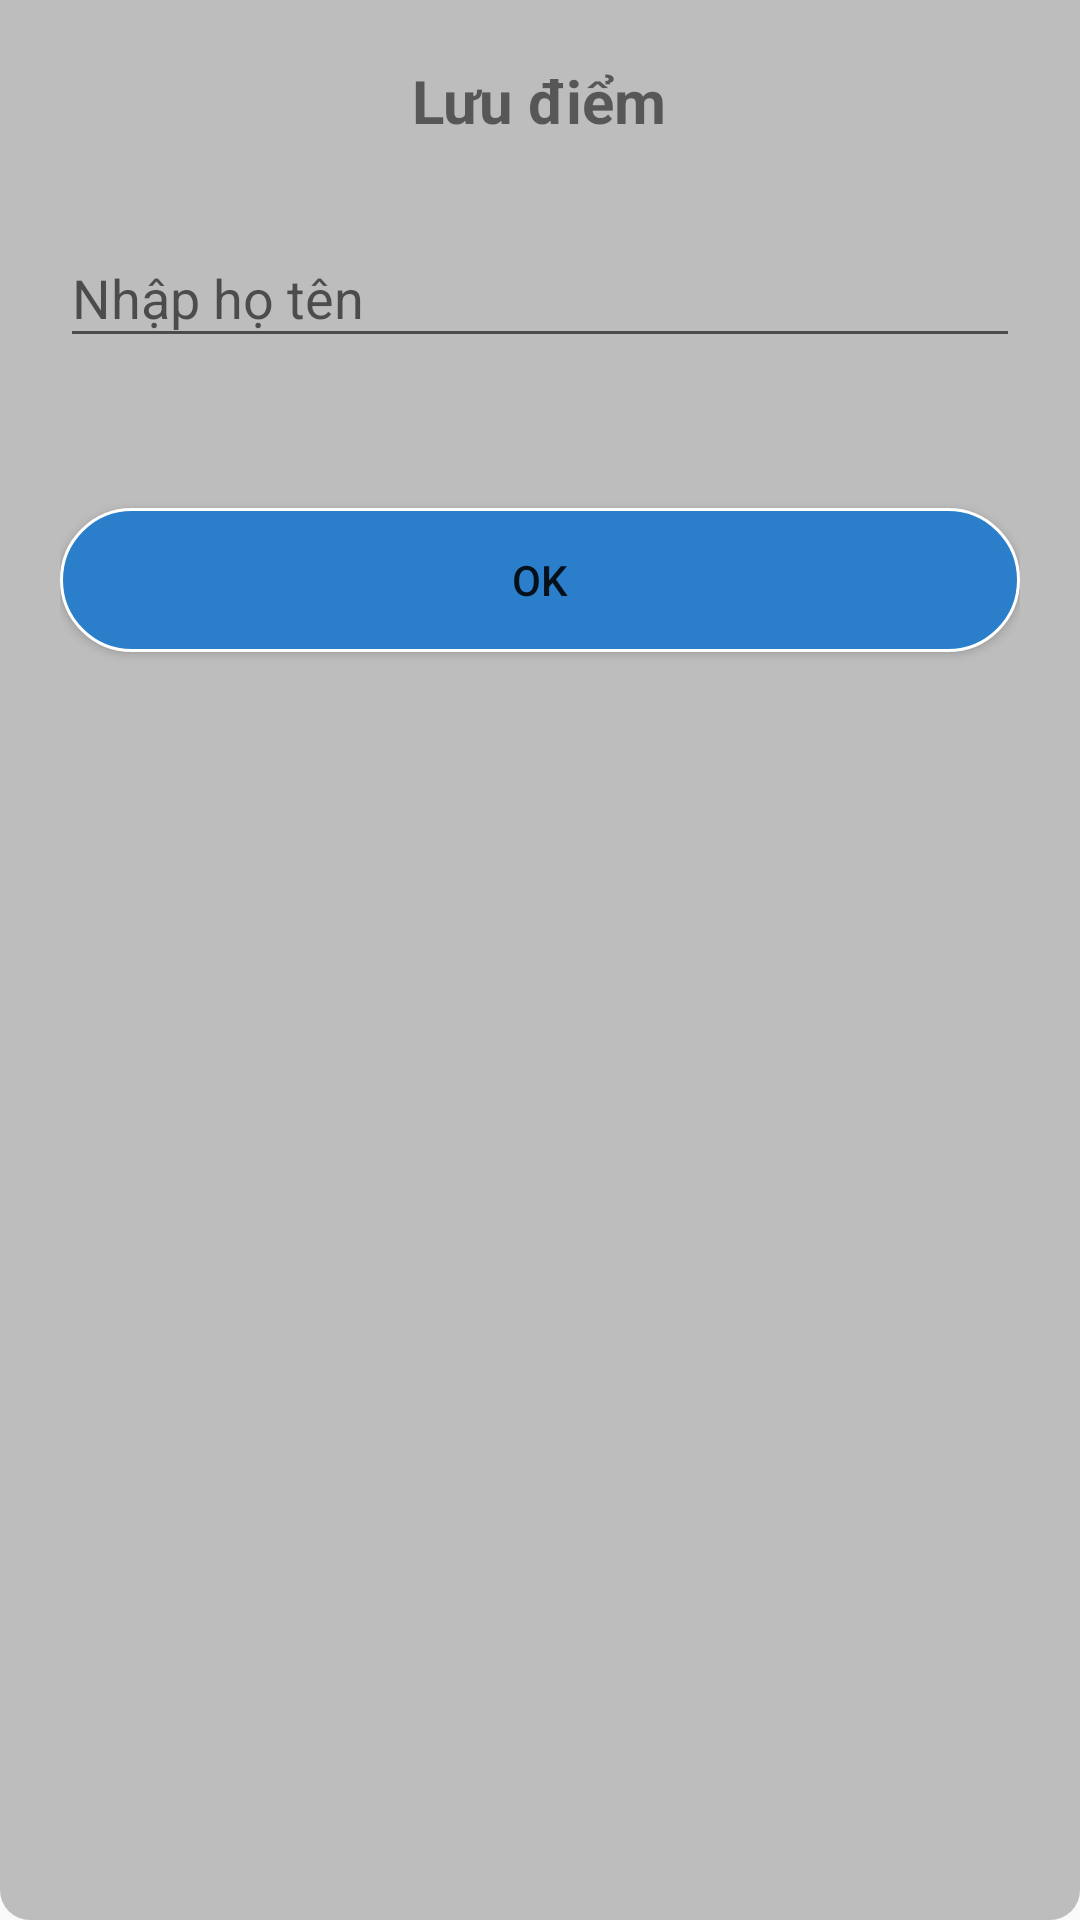

Android layout source for this screen:
<!-- AndroidManifest.xml: application theme AppTheme -->
<!-- res/layout/dialog_save.xml -->
<?xml version="1.0" encoding="utf-8"?>
<LinearLayout xmlns:android="http://schemas.android.com/apk/res/android"
    xmlns:app="http://schemas.android.com/apk/res-auto"
    android:layout_width="300dp"
    android:layout_height="match_parent"
    android:orientation="vertical"
    android:background="@drawable/bg_dialog"
    android:padding="20dp">

    <TextView
        android:textStyle="bold"
        android:textSize="20sp"
        android:layout_gravity="center"
        android:text="@string/txt_luu"
        android:layout_width="wrap_content"
        android:layout_height="wrap_content" />

    <com.google.android.material.textfield.TextInputLayout
        android:layout_marginTop="20dp"
        android:layout_width="match_parent"
        android:layout_height="wrap_content"
        app:hintEnabled="true">

        <com.google.android.material.textfield.TextInputEditText
            android:hint="@string/hint_ten"
            android:id="@+id/edtName"
            android:layout_width="match_parent"
            android:layout_height="wrap_content" />
    </com.google.android.material.textfield.TextInputLayout>

    <Button
        android:layout_marginTop="50dp"
        android:id="@+id/btnOk"
        android:text="@string/txt_ok"
        android:background="@drawable/bg_button_ok"
        android:layout_width="match_parent"
        android:layout_height="wrap_content" />
</LinearLayout>
<!-- resources referenced by this layout -->
<resources>
  <!-- drawable bg_button_ok (drawable) -->
  <?xml version="1.0" encoding="utf-8"?>
  <selector xmlns:android="http://schemas.android.com/apk/res/android">
      <item android:state_pressed="true">
          <shape android:shape="rectangle">
              <solid android:color="@color/colorSelected" />
              <corners android:radius="50dp" />
              <stroke android:color="@color/colorWhite"
                  android:width="1dp"/>
          </shape>
      </item>
      <item>
          <shape android:shape="rectangle">
              <solid android:color="@color/colorBlue" />
              <corners android:radius="50dp" />
              <stroke android:color="@color/colorWhite"
                  android:width="1dp"/>
          </shape>
      </item>
  </selector>
  <!-- drawable bg_dialog (drawable) -->
  <?xml version="1.0" encoding="utf-8"?>
  <shape xmlns:android="http://schemas.android.com/apk/res/android"
      android:shape="rectangle" >
      <corners
          android:bottomLeftRadius="10dp"
          android:bottomRightRadius="10dp" />
  
      <solid
          android:color="#bdbdbd"></solid>
  </shape>
  <string name="hint_ten">Nhập họ tên</string>
  <string name="txt_luu">Lưu điểm</string>
  <string name="txt_ok">Ok</string>
  <style name="AppTheme" parent="Theme.AppCompat.Light.NoActionBar">
          
          <item name="colorPrimary">@color/colorPrimary</item>
          <item name="colorPrimaryDark">@color/colorPrimaryDark</item>
          <item name="colorAccent">@color/colorAccent</item>
      </style>
  <color name="colorSelected">#A2A281</color>
  <color name="colorWhite">#fff</color>
  <color name="colorBlue">#2B7FCA</color>
  <color name="colorPrimary">#008577</color>
  <color name="colorPrimaryDark">#00574B</color>
  <color name="colorAccent">#D81B60</color>
</resources>
